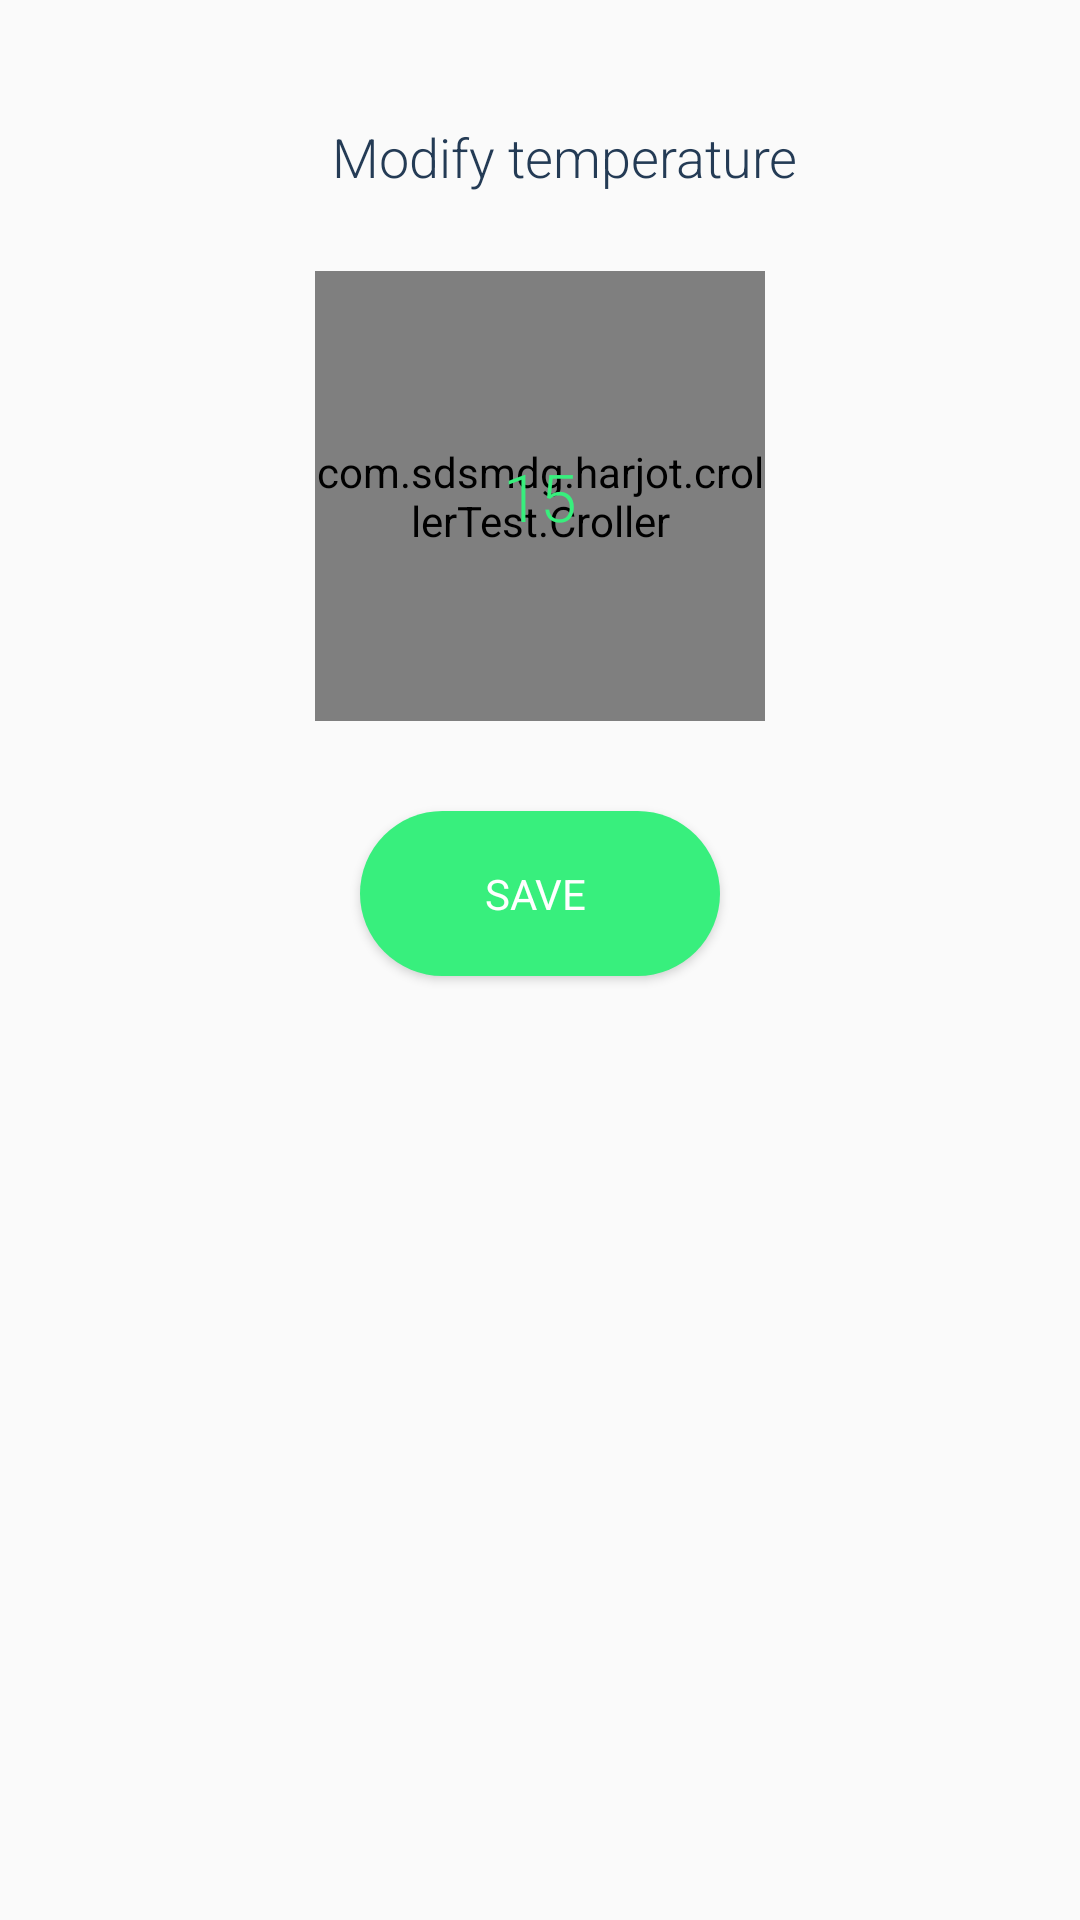

Reconstruct the res/layout file that produces this screen, plus the resources it refers to.
<!-- AndroidManifest.xml: application theme AppTheme -->
<!-- res/layout/fragment_item_list_dialog.xml -->
<?xml version="1.0" encoding="utf-8"?>
<LinearLayout xmlns:android="http://schemas.android.com/apk/res/android"
    xmlns:tools="http://schemas.android.com/tools"
    xmlns:app="http://schemas.android.com/apk/res-auto"
    android:id="@+id/list"
    android:layout_width="match_parent"
    android:layout_height="match_parent"
    android:clipToPadding="false"
    android:paddingBottom="30dp"
    android:paddingTop="30dp"
    android:orientation="vertical"
    tools:context=".ItemListDialogFragment">
    <TextView
        android:layout_width="match_parent"
        android:layout_height="wrap_content"
        android:text="Modify temperature"
        android:padding="10dp"
        android:textAlignment="center"
        android:layout_marginLeft="16dp"
        android:layout_marginBottom="16dp"
        android:fontFamily="sans-serif-light"
        android:textColor="@color/colorPrimary"
        android:textSize="18sp"/>
    <FrameLayout
        android:layout_width="wrap_content"
        android:layout_gravity="center_horizontal"
        android:layout_height="wrap_content">
        <com.sdsmdg.harjot.crollerTest.Croller
            android:layout_width="150dp"
            android:layout_height="150dp"
            android:id="@+id/croller_modify"
            android:layout_gravity="center_horizontal"
            app:label=""
            app:max="50"
            app:min="1"
            app:main_circle_color="#141E30"
            app:back_circle_color="#60141E30"/>
        <TextView
            android:layout_width="match_parent"
            android:layout_height="wrap_content"
            android:text="15"
            android:padding="10dp"
            android:id="@+id/temp_modify"
            android:layout_gravity="center"
            android:fontFamily="sans-serif-light"
            android:textColor="@color/colorAccent"
            android:textSize="22sp"/>
    </FrameLayout>

    <Button
        android:layout_width="120dp"
        android:layout_height="wrap_content"
        android:layout_gravity="center_horizontal"
        android:layout_marginTop="30dp"
        android:background="@drawable/btn"
        android:fontFamily="sans-serif"
        android:id="@+id/btn_save_temp"
        android:text="Save "
        android:textColor="@android:color/white" />
</LinearLayout>
<!-- resources referenced by this layout -->
<resources>
  <color name="colorAccent">#38ef7d</color>
  <color name="colorPrimary">#243B55</color>
  <!-- drawable btn (drawable) -->
  <?xml version="1.0" encoding="utf-8"?>
  <shape xmlns:android="http://schemas.android.com/apk/res/android"
      android:shape="rectangle">
      <solid android:color="@color/colorAccent"></solid>
      <corners
          android:radius="40dp"></corners>
      <padding
          android:top="18dp"
          android:bottom="18dp"
          android:left="18dp"
          android:right="18dp">
  
      </padding>
  
  </shape>
  <style name="AppTheme" parent="Theme.AppCompat.Light.DarkActionBar">
          
          <item name="colorPrimary">@color/colorPrimary</item>
          <item name="colorPrimaryDark">@color/colorPrimaryDark</item>
          <item name="colorAccent">@color/colorAccent</item>
          <item name="android:windowTitleSize">12sp</item>
      </style>
  <color name="colorPrimaryDark">#243B55</color>
</resources>
